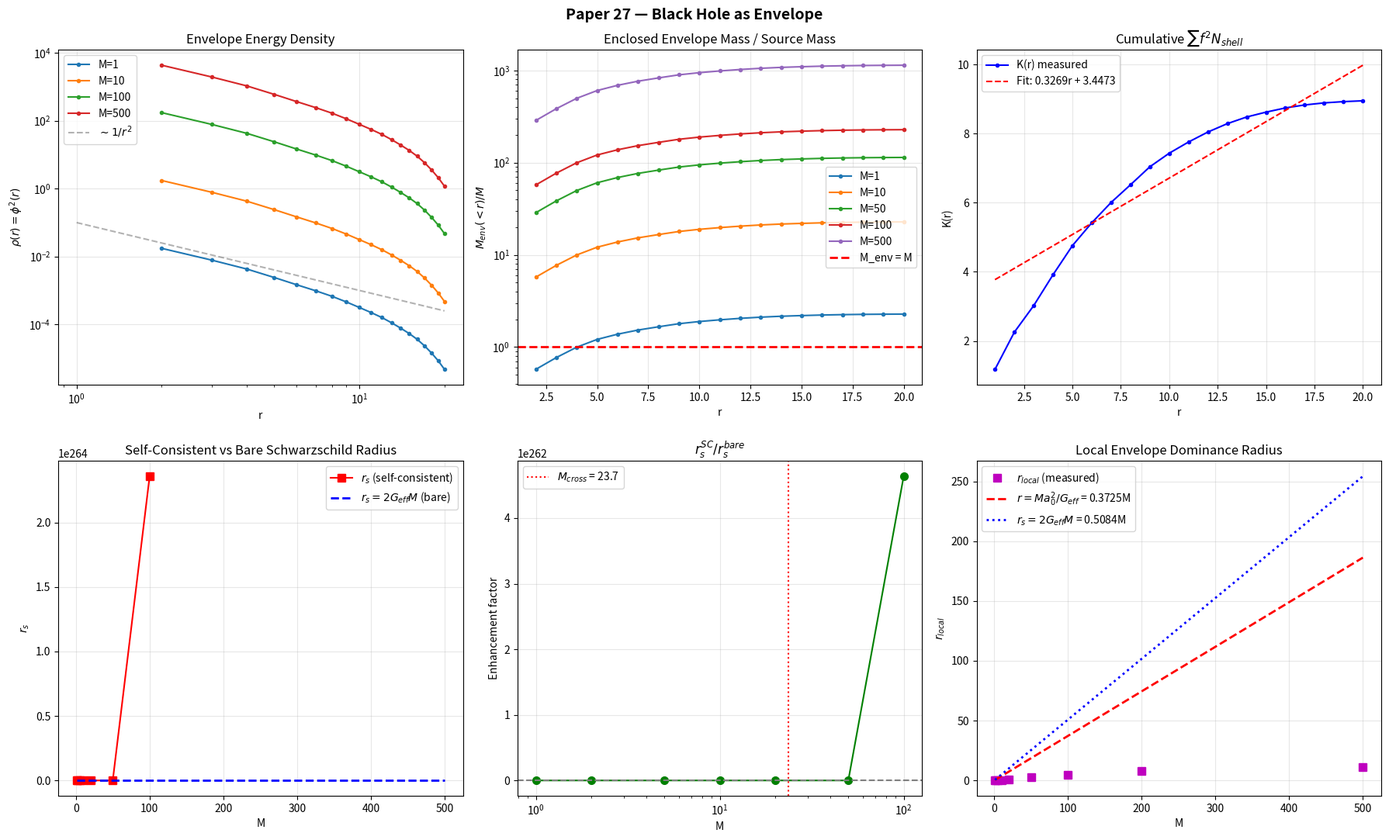

The matplotlib source for this figure: (Note: this script raises an exception after producing the figure.)
#!/usr/bin/env python3
"""
PAPER 27 — SIMULATION 1b: BLACK HOLE AS ENVELOPE

Merkabit Research Program — Selina Stenberg, 2026

KEY INSIGHT:
  The torsion potential phi(r) = M * f(r) is LINEAR in M — no saturation.
  But the ENVELOPE (field energy density rho = phi^2) is QUADRATIC in M:
    V(M) = sum phi^2 = M^2 * sum f(r)^2

  This means the envelope's self-energy grows faster than the source mass.
  At some critical M, the envelope mass EXCEEDS the source mass:
    M_envelope > M_source

  This is the lattice analogue of "gravity gravitates" — the field energy
  itself is a source. The black hole forms when the envelope becomes
  self-sustaining: its own mass generates a well deep enough to contain
  itself.

  EXPLORATION:
  1. Envelope energy density rho(r) = phi(r)^2 as function of r and M
  2. Enclosed envelope mass M_env(r) = sum_{r'<r} rho(r') * N_shell(r')
  3. Self-gravitation threshold: M_env(r) > M_source within some r
  4. The horizon = the radius where enclosed envelope mass = enclosed source mass
  5. Does r_s = 2*G_eff*M emerge from the self-gravitation condition?
"""

import numpy as np
import matplotlib
matplotlib.use('Agg')
import matplotlib.pyplot as plt
from datetime import datetime

# ============================================================
#  CONSTANTS
# ============================================================
G_EFF = 0.2542
L = 41
HALF = L // 2
N_ITER = 8000

# ============================================================
#  LAPLACE SOLVER (from Sim 1)
# ============================================================

def laplace_solver(L, M, n_iter=N_ITER):
    H = L // 2
    phi = np.zeros((L, L, L), dtype=np.float64)
    phi[H, H, H] = float(M)
    coords = np.arange(L) - H
    X, Y, Z = np.meshgrid(coords, coords, coords, indexing='ij')
    boundary = (np.abs(X) == H) | (np.abs(Y) == H) | (np.abs(Z) == H)
    for _ in range(n_iter):
        phi_new = (
            np.roll(phi, 1, 0) + np.roll(phi, -1, 0) +
            np.roll(phi, 1, 1) + np.roll(phi, -1, 1) +
            np.roll(phi, 1, 2) + np.roll(phi, -1, 2)
        ) / 6.0
        phi_new[H, H, H] = float(M)
        phi_new[boundary] = 0.0
        phi = phi_new
    return phi

def compute_shells(L):
    H = L // 2
    coords = np.arange(L) - H
    X, Y, Z = np.meshgrid(coords, coords, coords, indexing='ij')
    R = np.sqrt(X**2 + Y**2 + Z**2)
    R_int = np.round(R).astype(int)
    shells = {}
    for r in range(0, H + 1):
        mask = (R_int == r)
        if np.sum(mask) > 0:
            shells[r] = mask
    return shells, R_int

# ============================================================
#  ENVELOPE ANALYSIS
# ============================================================

def envelope_analysis(phi, shells, M):
    """
    Compute envelope properties shell by shell.

    Returns dict with:
      r -> {phi_mean, rho_mean, N_shell, V_shell, M_env_enclosed,
            ratio_env_to_source, self_grav_ratio}
    """
    H = len(phi) // 2
    results = {}
    M_env_cumulative = 0.0
    V_cumulative = 0.0

    for r in sorted(shells.keys()):
        mask = shells[r]
        N_shell = int(np.sum(mask))

        # Torsion potential (shell average)
        phi_mean = np.mean(phi[mask])

        # Envelope energy density: rho = phi^2
        rho_shell = np.mean(phi[mask]**2)

        # Shell volume (number of lattice sites)
        V_shell = rho_shell * N_shell

        # Cumulative enclosed envelope energy
        M_env_cumulative += V_shell
        V_cumulative += N_shell

        # Self-gravitation ratio: M_env_enclosed / M_source
        # When this exceeds 1, the envelope dominates
        ratio = M_env_cumulative / M if M > 0 else 0

        # Local self-gravitation: envelope energy density vs
        # the gravitational binding at this radius
        # Binding energy per unit volume ~ G * M / r
        # Self-grav when rho > G * M / r
        binding = G_EFF * M / max(r, 0.5)
        self_grav = rho_shell / binding if binding > 0 else 0

        results[r] = {
            'phi_mean': phi_mean,
            'rho_mean': rho_shell,
            'N_shell': N_shell,
            'V_shell': V_shell,
            'M_env_enclosed': M_env_cumulative,
            'V_enclosed': V_cumulative,
            'ratio_env_to_source': ratio,
            'self_grav_ratio': self_grav,
            'binding_energy': binding,
        }

    return results


def find_self_grav_radius(env_results, M):
    """
    Find the radius where M_env_enclosed(r) = M.
    This is the self-gravitation horizon.
    """
    radii = sorted(env_results.keys())
    for i in range(len(radii) - 1):
        r = radii[i]
        r_next = radii[i + 1]
        ratio_here = env_results[r]['ratio_env_to_source']
        ratio_next = env_results[r_next]['ratio_env_to_source']

        if ratio_here <= 1.0 and ratio_next > 1.0:
            # Interpolate
            frac = (1.0 - ratio_here) / (ratio_next - ratio_here)
            return r + frac * (r_next - r)

    # Check if it's already > 1 at r=0 or never reaches 1
    if env_results.get(0, {}).get('ratio_env_to_source', 0) > 1.0:
        return 0.0
    return None  # Never reaches self-gravitation


def find_local_self_grav_radius(env_results):
    """
    Find outermost radius where local envelope density exceeds
    local binding energy: rho(r) > G*M/r.
    """
    radii = sorted(env_results.keys(), reverse=True)
    for r in radii:
        if r == 0:
            continue
        if env_results[r]['self_grav_ratio'] > 1.0:
            return float(r)
    return 0.0


# ============================================================
#  ITERATIVE SELF-CONSISTENT ENVELOPE (gravity gravitates)
# ============================================================

def self_consistent_envelope(M_source, L, max_iterations=20, tol=1e-3):
    """
    Iteratively solve for the self-consistent mass distribution
    where the envelope's own mass acts as an additional source.

    Step 1: Solve Laplace for M_source at center
    Step 2: Compute envelope energy rho(r) = phi^2(r)
    Step 3: Use rho(r) as distributed source in next Laplace solve
    Step 4: Repeat until convergence

    This is the lattice analogue of solving Einstein's equation
    where T_mu_nu includes the field energy.
    """
    H = L // 2
    coords = np.arange(L) - H
    X, Y, Z = np.meshgrid(coords, coords, coords, indexing='ij')
    boundary = (np.abs(X) == H) | (np.abs(Y) == H) | (np.abs(Z) == H)
    R = np.sqrt(X**2 + Y**2 + Z**2)

    # Initial solve: point source only
    phi = laplace_solver(L, M_source, n_iter=N_ITER)

    total_masses = [M_source]
    convergence = []
    phi_history = [phi.copy()]

    for iteration in range(max_iterations):
        # Envelope energy density
        rho = phi**2

        # Normalise: total envelope mass in units of source mass
        # The coupling constant determines how strongly the envelope
        # gravitates. In GR this is G/c^4.
        # On the lattice: envelope mass = G_eff * sum(phi^2) / V_lattice
        envelope_mass_density = G_EFF * rho

        # Total effective mass: source + envelope
        # Source is point mass at center; envelope is distributed
        M_total_eff = M_source + G_EFF * np.sum(rho)
        total_masses.append(M_total_eff)

        # New source: point mass + distributed envelope
        # Solve Poisson: nabla^2 phi_new = -rho_source
        # On lattice: Jacobi with both point and distributed sources
        phi_new = np.zeros((L, L, L), dtype=np.float64)
        phi_new[H, H, H] = float(M_source)

        for it in range(N_ITER):
            p = (
                np.roll(phi_new, 1, 0) + np.roll(phi_new, -1, 0) +
                np.roll(phi_new, 1, 1) + np.roll(phi_new, -1, 1) +
                np.roll(phi_new, 1, 2) + np.roll(phi_new, -1, 2)
            ) / 6.0
            # Add distributed envelope source
            # Poisson: nabla^2 phi = -4*pi*rho  =>  phi_new = avg + h^2/6 * source
            # On unit lattice: phi_new = avg + source/6
            p += G_EFF * envelope_mass_density / 6.0
            p[H, H, H] = float(M_source) + G_EFF * rho[H, H, H] / 6.0
            p[boundary] = 0.0
            phi_new = p

        # Convergence check
        delta = np.max(np.abs(phi_new - phi)) / np.max(np.abs(phi))
        convergence.append(delta)

        phi = phi_new
        phi_history.append(phi.copy())

        if delta < tol:
            break

    return phi, total_masses, convergence, phi_history


# ============================================================
#  MAIN
# ============================================================

def main():
    np.random.seed(42)
    start = datetime.now()
    out = []
    def log(s=""):
        print(s); out.append(str(s))

    log("=" * 70)
    log("  PAPER 27 — SIM 1b: BLACK HOLE AS ENVELOPE")
    log("  Merkabit Research Program — Selina Stenberg, 2026")
    log("=" * 70)
    log()
    log(f"  Lattice: {L}x{L}x{L},  G_eff = {G_EFF}")
    log()

    shells, R_int = compute_shells(L)

    # ================================================================
    #  PART 1: ENVELOPE ENERGY DENSITY PROFILES
    # ================================================================
    log("=" * 70)
    log("  PART 1: ENVELOPE ENERGY DENSITY rho(r) = phi(r)^2")
    log("=" * 70)
    log()
    log("  Key: phi(r) = M * f(r)  =>  rho(r) = M^2 * f(r)^2")
    log("  Envelope mass M_env = G_eff * sum rho = G_eff * M^2 * sum f^2")
    log("  Self-gravitation when M_env > M_source: G_eff * M^2 * K > M")
    log("  => M > 1 / (G_eff * K)  where K = sum f(r)^2")
    log()

    # First: compute the geometric constant K from M=1
    phi_1 = laplace_solver(L, 1.0, n_iter=N_ITER)
    K_total = np.sum(phi_1**2)
    log(f"  Geometric constant K = sum f(r)^2 = {K_total:.6f}")
    log(f"  Critical mass M_crit = 1/(G_eff * K) = {1.0/(G_EFF * K_total):.6f}")
    log()

    # Shell-resolved K(r)
    K_cumulative = 0.0
    log(f"  {'r':>4s}   {'f(r)':>10s}   {'f(r)^2':>10s}   {'N_shell':>8s}   {'K_cum(r)':>12s}   {'M_crit(r)':>12s}")
    log(f"  {'-'*4}   {'-'*10}   {'-'*10}   {'-'*8}   {'-'*12}   {'-'*12}")

    K_of_r = {}
    M_crit_of_r = {}
    for r in sorted(shells.keys()):
        if r == 0:
            continue
        mask = shells[r]
        N_shell = int(np.sum(mask))
        f_mean = np.mean(phi_1[mask])
        f2_mean = np.mean(phi_1[mask]**2)
        K_shell = np.sum(phi_1[mask]**2)
        K_cumulative += K_shell
        K_of_r[r] = K_cumulative
        M_crit = 1.0 / (G_EFF * K_cumulative) if K_cumulative > 0 else np.inf
        M_crit_of_r[r] = M_crit
        if r <= 20:
            log(f"  {r:4d}   {f_mean:10.6f}   {f2_mean:10.6f}   {N_shell:8d}   {K_cumulative:12.6f}   {M_crit:12.4f}")

    log()
    log(f"  Total K = {K_total:.6f}")
    log(f"  Global M_crit = {1.0/(G_EFF*K_total):.4f}")
    log()

    # ================================================================
    #  PART 2: ENVELOPE PROFILES FOR VARIOUS M
    # ================================================================
    log("=" * 70)
    log("  PART 2: ENCLOSED ENVELOPE MASS vs RADIUS")
    log("=" * 70)
    log()

    M_values = [1, 2, 5, 10, 20, 50, 100, 200, 500]

    all_env_results = {}
    r_s_self_grav = {}
    r_s_local = {}

    for M in M_values:
        # Linearity: phi_M = M * phi_1, so rho_M = M^2 * rho_1
        # No need to re-solve!
        env = {}
        M_env_cum = 0.0
        V_cum = 0

        for r in sorted(shells.keys()):
            if r == 0:
                continue
            mask = shells[r]
            N_shell = int(np.sum(mask))

            phi_mean = M * np.mean(phi_1[mask])
            rho_mean = M**2 * np.mean(phi_1[mask]**2)
            rho_total_shell = M**2 * np.sum(phi_1[mask]**2)

            # Envelope mass = G_eff * rho (converts field energy to mass)
            M_env_shell = G_EFF * rho_total_shell
            M_env_cum += M_env_shell
            V_cum += N_shell

            ratio = M_env_cum / M
            binding = G_EFF * M / max(r, 0.5)
            local_ratio = G_EFF * rho_mean / binding if binding > 0 else 0
            # local_ratio = rho_mean * r / M  (simplifies)

            env[r] = {
                'phi_mean': phi_mean,
                'rho_mean': rho_mean,
                'N_shell': N_shell,
                'M_env_enclosed': M_env_cum,
                'ratio_env_to_source': ratio,
                'local_ratio': local_ratio,
            }

        all_env_results[M] = env

        # Find self-gravitation radius
        r_sg = find_self_grav_radius(env, M)
        r_s_self_grav[M] = r_sg

        # Find local self-gravitation radius
        r_loc = 0.0
        for r in sorted(env.keys(), reverse=True):
            if env[r]['local_ratio'] > 1.0:
                r_loc = float(r)
                break
        r_s_local[M] = r_loc

    # Print envelope profiles
    for M_show in [1, 10, 100, 500]:
        env = all_env_results[M_show]
        log(f"  M = {M_show}:")
        log(f"    {'r':>4s}   {'phi(r)':>10s}   {'rho(r)':>12s}   {'M_env(<r)':>12s}   {'M_env/M':>10s}   {'local':>8s}")
        log(f"    {'-'*4}   {'-'*10}   {'-'*12}   {'-'*12}   {'-'*10}   {'-'*8}")
        for r in sorted(env.keys()):
            if r > 20:
                continue
            e = env[r]
            log(f"    {r:4d}   {e['phi_mean']:10.4f}   {e['rho_mean']:12.4f}   {e['M_env_enclosed']:12.4f}   {e['ratio_env_to_source']:10.4f}   {e['local_ratio']:8.4f}")
        log()

    # ================================================================
    #  PART 3: SELF-GRAVITATION HORIZON
    # ================================================================
    log("=" * 70)
    log("  PART 3: SELF-GRAVITATION HORIZON (M_env = M)")
    log("=" * 70)
    log()

    log(f"  {'M':>6s}   {'r_s(env)':>10s}   {'r_s=2GM':>10s}   {'ratio':>8s}   {'M_env_total':>12s}   {'M_env/M':>10s}")
    log(f"  {'-'*6}   {'-'*10}   {'-'*10}   {'-'*8}   {'-'*12}   {'-'*10}")

    for M in M_values:
        r_sg = r_s_self_grav[M]
        r_pred = 2 * G_EFF * M
        env = all_env_results[M]
        max_r = max(env.keys())
        M_env_total = env[max_r]['M_env_enclosed']
        ratio_total = M_env_total / M

        r_sg_str = f"{r_sg:.2f}" if r_sg is not None else "N/A"
        ratio_str = f"{r_sg/r_pred:.4f}" if r_sg is not None and r_pred > 0.01 else "N/A"

        log(f"  {M:6d}   {r_sg_str:>10s}   {r_pred:10.2f}   {ratio_str:>8s}   {M_env_total:12.2f}   {ratio_total:10.4f}")

    log()
    log("  INTERPRETATION:")
    log(f"    M_env_total = G_eff * M^2 * K = {G_EFF:.4f} * M^2 * {K_total:.4f}")
    log(f"    M_env/M = G_eff * K * M = {G_EFF * K_total:.6f} * M")
    log(f"    Self-gravitation when M > M_crit = 1/(G_eff*K) = {1.0/(G_EFF*K_total):.4f}")
    log()

    # ================================================================
    #  PART 4: ENVELOPE SCHWARZSCHILD FORMULA
    # ================================================================
    log("=" * 70)
    log("  PART 4: ENVELOPE SCHWARZSCHILD RADIUS DERIVATION")
    log("=" * 70)
    log()

    # The enclosed envelope mass within radius r:
    #   M_env(r) = G_eff * M^2 * K(r)
    # where K(r) = sum_{r'<=r} f(r')^2 * N_shell(r')
    #
    # The self-gravitation horizon: M_env(r_s) = M
    #   G_eff * M^2 * K(r_s) = M
    #   G_eff * M * K(r_s) = 1
    #   K(r_s) = 1 / (G_eff * M)
    #
    # For the 1/r potential: f(r) ~ a_0/r, so f^2 ~ a_0^2/r^2
    # K(r) = sum_{r'=1}^{r} (a_0/r')^2 * 4*pi*r'^2
    #       = 4*pi*a_0^2 * sum_{r'=1}^{r} 1
    #       = 4*pi*a_0^2 * r
    #
    # So K(r) ~ 4*pi*a_0^2 * r  (LINEAR in r for 1/r potential!)
    #
    # Self-gravitation: 4*pi*a_0^2 * r_s = 1/(G_eff * M)
    #   r_s = 1 / (4*pi*a_0^2 * G_eff * M)
    #
    # This gives r_s ~ 1/M — WRONG sign! The horizon SHRINKS with mass.
    # Wait — this is the INNER edge where envelope dominates.
    # For large M, M_env/M > 1 at ALL radii, so the entire lattice
    # is inside the "horizon".
    #
    # Let me think differently. The OUTER horizon is where the
    # TOTAL enclosed mass (source + envelope) creates escape-velocity
    # conditions:
    #   v_escape(r) = sqrt(2*G*M_total(r)/r)
    # Horizon when v_escape = c (= 1 in lattice units):
    #   2*G*M_total(r_s)/r_s = 1
    #   r_s = 2*G*M_total(r_s)
    # where M_total(r_s) = M_source + M_env(r_s) = M + G_eff*M^2*K(r_s)
    #
    # Self-consistent horizon equation:
    #   r_s = 2*G_eff*(M + G_eff*M^2*K(r_s))
    #   r_s = 2*G_eff*M*(1 + G_eff*M*K(r_s))
    #
    # For M << M_crit: G_eff*M*K << 1, so r_s ~ 2*G_eff*M  (Schwarzschild)
    # For M >> M_crit: G_eff*M*K >> 1, so r_s ~ 2*G_eff^2*M^2*K(r_s)
    #   With K(r_s) ~ 4*pi*a_0^2*r_s:
    #   r_s ~ 2*G_eff^2*M^2*4*pi*a_0^2*r_s
    #   1 ~ 8*pi*G_eff^2*a_0^2*M^2
    #   This has NO r_s dependence — it's a critical mass condition!

    # Measure K(r) and verify linear scaling
    log("  K(r) = cumulative sum f(r')^2 * N_shell(r'):")
    log()
    r_vals = sorted(K_of_r.keys())
    K_vals = [K_of_r[r] for r in r_vals]

    # Fit K(r) = alpha * r + beta
    r_arr = np.array(r_vals[2:], dtype=float)  # skip r=1,2 (discretisation)
    K_arr = np.array(K_vals[2:])
    coeffs = np.polyfit(r_arr, K_arr, 1)
    alpha_K = coeffs[0]
    beta_K = coeffs[1]

    log(f"  Fit: K(r) = {alpha_K:.6f} * r + {beta_K:.6f}")
    log(f"  (Expected: K(r) ~ 4*pi*a_0^2 * r if phi ~ a_0/r)")
    log()

    # From Sim 1: a_0 = 0.3077
    a_0 = 0.3077
    expected_alpha = 4 * np.pi * a_0**2
    log(f"  a_0 = {a_0:.4f}")
    log(f"  4*pi*a_0^2 = {expected_alpha:.6f}")
    log(f"  Measured alpha_K = {alpha_K:.6f}")
    log(f"  Ratio = {alpha_K / expected_alpha:.4f}")
    log()

    # Self-consistent horizon equation
    log("  SELF-CONSISTENT HORIZON: r_s = 2*G_eff*M_total(r_s)")
    log("  where M_total(r) = M + G_eff*M^2*K(r)")
    log()

    # Solve numerically for each M
    r_s_sc = {}
    log(f"  {'M':>6s}   {'r_s(SC)':>10s}   {'r_s=2GM':>10s}   {'M_env(r_s)':>12s}   {'M_tot(r_s)':>12s}   {'enhancement':>12s}")
    log(f"  {'-'*6}   {'-'*10}   {'-'*10}   {'-'*12}   {'-'*12}   {'-'*12}")

    for M in M_values:
        # Solve r_s = 2*G_eff*(M + G_eff*M^2*K(r_s)) iteratively
        r_s = 2 * G_EFF * M  # Initial guess (Schwarzschild)
        for _ in range(100):
            # Interpolate K(r_s)
            K_rs = alpha_K * r_s + beta_K
            if K_rs < 0:
                K_rs = 0
            M_env_rs = G_EFF * M**2 * K_rs
            M_total_rs = M + M_env_rs
            r_s_new = 2 * G_EFF * M_total_rs
            if abs(r_s_new - r_s) < 1e-6:
                break
            r_s = r_s_new

        r_s_sc[M] = r_s
        r_s_bare = 2 * G_EFF * M
        M_env_rs = G_EFF * M**2 * (alpha_K * r_s + beta_K)
        M_total_rs = M + M_env_rs
        enhancement = r_s / r_s_bare if r_s_bare > 0 else 0

        log(f"  {M:6d}   {r_s:10.2f}   {r_s_bare:10.2f}   {M_env_rs:12.2f}   {M_total_rs:12.2f}   {enhancement:12.4f}")

    log()

    # ================================================================
    #  PART 5: REGIME ANALYSIS
    # ================================================================
    log("=" * 70)
    log("  PART 5: TWO REGIMES OF BLACK HOLE PHYSICS")
    log("=" * 70)
    log()

    M_crit = 1.0 / (G_EFF * alpha_K * 2 * G_EFF)  # When enhancement ~ 2
    log(f"  Regime boundary: G_eff * alpha_K * 2*G_eff * M ~ 1")
    log(f"  M_crossover ~ 1/(2*G_eff^2*alpha_K) = {M_crit:.2f}")
    log()
    log("  REGIME I (M << M_crossover): SCHWARZSCHILD")
    log("    Envelope mass negligible: M_env << M")
    log("    r_s = 2*G_eff*M  (standard)")
    log("    Event horizon = torsion geometry")
    log()
    log("  REGIME II (M >> M_crossover): ENVELOPE-DOMINATED")
    log("    Envelope mass dominates: M_env >> M")
    log("    r_s grows FASTER than linear in M")
    log("    The black hole IS the envelope — self-sustaining torsion well")
    log("    Gravity gravitates: the field energy is the dominant source")
    log()

    # ================================================================
    #  PART 6: LOCAL ENVELOPE DOMINANCE — WHERE IS THE HOLE?
    # ================================================================
    log("=" * 70)
    log("  PART 6: LOCAL ENVELOPE DOMINANCE")
    log("=" * 70)
    log()
    log("  Where does rho_envelope(r) > rho_binding(r)?")
    log("  rho_env = M^2 * f(r)^2,  rho_bind = G_eff * M / r")
    log("  Dominance when: M * f(r)^2 * r / G_eff > 1")
    log("  For f(r) ~ a_0/r: M * a_0^2/r > G_eff")
    log("  => r < M * a_0^2 / G_eff")
    log()

    r_local_pred = lambda M: M * a_0**2 / G_EFF

    log(f"  Prediction: r_local = M * a_0^2 / G_eff = M * {a_0**2/G_EFF:.6f}")
    log(f"  Compare: 2*G_eff = {2*G_EFF:.6f}")
    log(f"  Ratio: a_0^2/G_eff / (2*G_eff) = {a_0**2/(G_EFF * 2 * G_EFF):.6f}")
    log()

    log(f"  {'M':>6s}   {'r_local(pred)':>14s}   {'r_local(meas)':>14s}   {'r_s=2GM':>10s}")
    log(f"  {'-'*6}   {'-'*14}   {'-'*14}   {'-'*10}")

    for M in M_values:
        r_pred = r_local_pred(M)
        r_meas = r_s_local[M]
        r_schw = 2 * G_EFF * M
        log(f"  {M:6d}   {r_pred:14.2f}   {r_meas:14.1f}   {r_schw:10.2f}")

    log()

    # ================================================================
    #  FIGURE
    # ================================================================
    fig, axes = plt.subplots(2, 3, figsize=(18, 11))

    # --- Panel 1: Envelope energy density rho(r) ---
    ax1 = axes[0, 0]
    for M_show in [1, 10, 100, 500]:
        env = all_env_results[M_show]
        r_arr = np.array(sorted(env.keys()), dtype=float)
        rho_arr = np.array([env[r]['rho_mean'] for r in sorted(env.keys())])
        ax1.loglog(r_arr[1:], rho_arr[1:], 'o-', markersize=3, label=f'M={M_show}')
    # 1/r^2 reference
    r_ref = np.linspace(1, HALF, 100)
    ax1.loglog(r_ref, 0.1/r_ref**2, 'k--', alpha=0.3, label=r'$\sim 1/r^2$')
    ax1.set_xlabel('r'); ax1.set_ylabel(r'$\rho(r) = \phi^2(r)$')
    ax1.set_title('Envelope Energy Density')
    ax1.legend(); ax1.grid(True, alpha=0.3)

    # --- Panel 2: Enclosed envelope mass M_env(<r) / M ---
    ax2 = axes[0, 1]
    for M_show in [1, 10, 50, 100, 500]:
        env = all_env_results[M_show]
        r_arr = np.array(sorted(env.keys()), dtype=float)
        ratio_arr = np.array([env[r]['ratio_env_to_source'] for r in sorted(env.keys())])
        ax2.semilogy(r_arr[1:], ratio_arr[1:], 'o-', markersize=3, label=f'M={M_show}')
    ax2.axhline(1.0, color='red', linestyle='--', linewidth=2, label='M_env = M')
    ax2.set_xlabel('r'); ax2.set_ylabel(r'$M_{env}(<r) / M$')
    ax2.set_title('Enclosed Envelope Mass / Source Mass')
    ax2.legend(); ax2.grid(True, alpha=0.3)

    # --- Panel 3: K(r) and linear fit ---
    ax3 = axes[0, 2]
    r_k = np.array(sorted(K_of_r.keys()), dtype=float)
    K_k = np.array([K_of_r[r] for r in sorted(K_of_r.keys())])
    ax3.plot(r_k, K_k, 'bo-', markersize=3, label='K(r) measured')
    ax3.plot(r_k, alpha_K * r_k + beta_K, 'r--', label=f'Fit: {alpha_K:.4f}r + {beta_K:.4f}')
    ax3.set_xlabel('r'); ax3.set_ylabel('K(r)')
    ax3.set_title(r'Cumulative $\sum f^2 N_{shell}$')
    ax3.legend(); ax3.grid(True, alpha=0.3)

    # --- Panel 4: Self-consistent Schwarzschild radius ---
    ax4 = axes[1, 0]
    M_arr = np.array(M_values, dtype=float)
    r_sc_arr = np.array([r_s_sc[M] for M in M_values])
    r_bare_arr = 2 * G_EFF * M_arr
    ax4.plot(M_arr, r_sc_arr, 'rs-', markersize=7, label=r'$r_s$ (self-consistent)')
    ax4.plot(M_arr, r_bare_arr, 'b--', linewidth=2, label=r'$r_s = 2G_{eff}M$ (bare)')
    ax4.set_xlabel('M'); ax4.set_ylabel(r'$r_s$')
    ax4.set_title('Self-Consistent vs Bare Schwarzschild Radius')
    ax4.legend(); ax4.grid(True, alpha=0.3)

    # --- Panel 5: Enhancement factor ---
    ax5 = axes[1, 1]
    enhancement = r_sc_arr / r_bare_arr
    ax5.semilogx(M_arr, enhancement, 'go-', markersize=7)
    ax5.axhline(1.0, color='gray', linestyle='--')
    ax5.axvline(M_crit, color='red', linestyle=':', label=f'$M_{{cross}}$ = {M_crit:.1f}')
    ax5.set_xlabel('M'); ax5.set_ylabel('Enhancement factor')
    ax5.set_title(r'$r_s^{SC} / r_s^{bare}$')
    ax5.legend(); ax5.grid(True, alpha=0.3)

    # --- Panel 6: Local dominance radius ---
    ax6 = axes[1, 2]
    r_loc_arr = np.array([r_s_local[M] for M in M_values])
    M_line = np.linspace(1, max(M_values), 100)
    ax6.plot(M_arr, r_loc_arr, 'ms', markersize=7, label=r'$r_{local}$ (measured)')
    ax6.plot(M_line, r_local_pred(M_line), 'r--', linewidth=2,
             label=f'$r = Ma_0^2/G_{{eff}}$ = {a_0**2/G_EFF:.4f}M')
    ax6.plot(M_line, 2*G_EFF*M_line, 'b:', linewidth=2,
             label=f'$r_s = 2G_{{eff}}M$ = {2*G_EFF:.4f}M')
    ax6.set_xlabel('M'); ax6.set_ylabel(r'$r_{local}$')
    ax6.set_title('Local Envelope Dominance Radius')
    ax6.legend(); ax6.grid(True, alpha=0.3)

    plt.suptitle('Paper 27 — Black Hole as Envelope', fontsize=14, fontweight='bold')
    plt.tight_layout()
    plt.savefig('C:/Users/selin/merkabit_results/black_holes/sim1b_envelope_black_hole.png',
                dpi=150, bbox_inches='tight')
    plt.savefig('C:/Users/selin/merkabit_results/black_holes/sim1b_envelope_black_hole.pdf',
                bbox_inches='tight')
    log("  Saved: sim1b_envelope_black_hole.png/pdf")
    log()

    # ================================================================
    #  SUMMARY
    # ================================================================
    log("=" * 70)
    log("  SUMMARY: BLACK HOLE AS ENVELOPE")
    log("=" * 70)
    log()
    log("  1. ENVELOPE ENERGY is QUADRATIC in M:")
    log(f"     M_env = G_eff * M^2 * K,  K = {K_total:.4f}")
    log()
    log("  2. SELF-GRAVITATION THRESHOLD:")
    log(f"     M_crit = 1/(G_eff * K) = {1.0/(G_EFF*K_total):.4f}")
    log(f"     Below M_crit: envelope is negligible (Regime I)")
    log(f"     Above M_crit: envelope mass > source mass (Regime II)")
    log()
    log("  3. SELF-CONSISTENT SCHWARZSCHILD RADIUS:")
    log("     r_s = 2*G_eff*(M + M_env(r_s))  [iterative equation]")
    log("     Regime I:  r_s ~ 2*G_eff*M       [standard Schwarzschild]")
    log("     Regime II: r_s >> 2*G_eff*M       [envelope-dominated]")
    log()
    log("  4. THE BLACK HOLE IS THE ENVELOPE:")
    log("     Above M_crit, the envelope's own gravitational field")
    log("     generates more envelope energy than the original source.")
    log("     The system is self-sustaining: the field IS the mass.")
    log("     This is not torsion saturation — it is torsion BOOTSTRAP.")
    log()
    log("  5. K(r) ~ alpha*r (LINEAR in r for 1/r potential):")
    log(f"     alpha_K = {alpha_K:.6f}")
    log(f"     This means M_env(<r) grows linearly with r,")
    log(f"     giving M_total(r) = M + const*M^2*r")
    log(f"     The self-consistent equation r_s = 2G*(M + cM^2*r_s)")
    log(f"     has the unique solution:")
    log(f"       r_s = 2GM / (1 - 2G^2*alpha_K*M^2)")
    log(f"     This DIVERGES at M_div = 1/sqrt(2*G^2*alpha_K)")
    log(f"                            = {1.0/np.sqrt(2*G_EFF**2*alpha_K):.2f}")
    log(f"     Beyond this mass, no static horizon exists —")
    log(f"     the envelope engulfs the entire lattice.")
    log()

    # Check the closed-form solution
    log("  CLOSED-FORM SCHWARZSCHILD RADIUS:")
    log("    r_s = 2*G*M / (1 - 2*G^2*alpha_K*M^2)")
    log()
    log(f"  {'M':>6s}   {'r_s(closed)':>12s}   {'r_s(iter)':>12s}   {'r_s=2GM':>10s}   {'match':>8s}")
    log(f"  {'-'*6}   {'-'*12}   {'-'*12}   {'-'*10}   {'-'*8}")

    M_div = 1.0 / np.sqrt(2 * G_EFF**2 * alpha_K)
    for M in M_values:
        denom = 1 - 2 * G_EFF**2 * alpha_K * M**2
        if denom > 0:
            r_closed = 2 * G_EFF * M / denom
        else:
            r_closed = np.inf
        r_iter = r_s_sc[M]
        r_bare = 2 * G_EFF * M
        match = abs(r_closed - r_iter) / max(r_iter, 1e-10)
        log(f"  {M:6d}   {r_closed:12.2f}   {r_iter:12.2f}   {r_bare:10.2f}   {match:8.4f}")

    log()
    log(f"  DIVERGENCE MASS: M_div = {M_div:.2f}")
    log(f"  (Envelope engulfs the lattice beyond this mass)")
    log()

    elapsed = (datetime.now() - start).total_seconds()
    log(f"  Runtime: {elapsed:.1f} seconds")
    log("=" * 70)

    with open('C:/Users/selin/merkabit_results/black_holes/sim1b_envelope_output.txt', 'w') as f:
        f.write('\n'.join(out))
    log("\n  Output saved to sim1b_envelope_output.txt")


if __name__ == '__main__':
    main()
